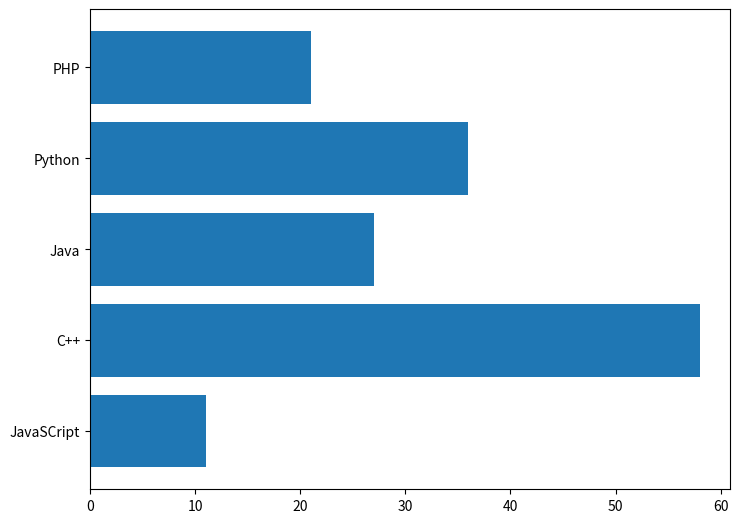

The matplotlib source for this figure:
import matplotlib.pyplot as plt

# Create a new figure
fig = plt.figure()

# Add axes to the figure
ax = fig.add_axes([0,0,1,1])

# Indicate the labels
languages = ['JavaSCript', 'C++', 'Java', 'Python', 'PHP']

# Student values list 
people = [11,58,27,36,21]

# Specify the chart type (barh --> horizontal bar chart)
# Also specify which values to show on each axis
ax.barh(languages, people)

# Show the bar chart
plt.show()
